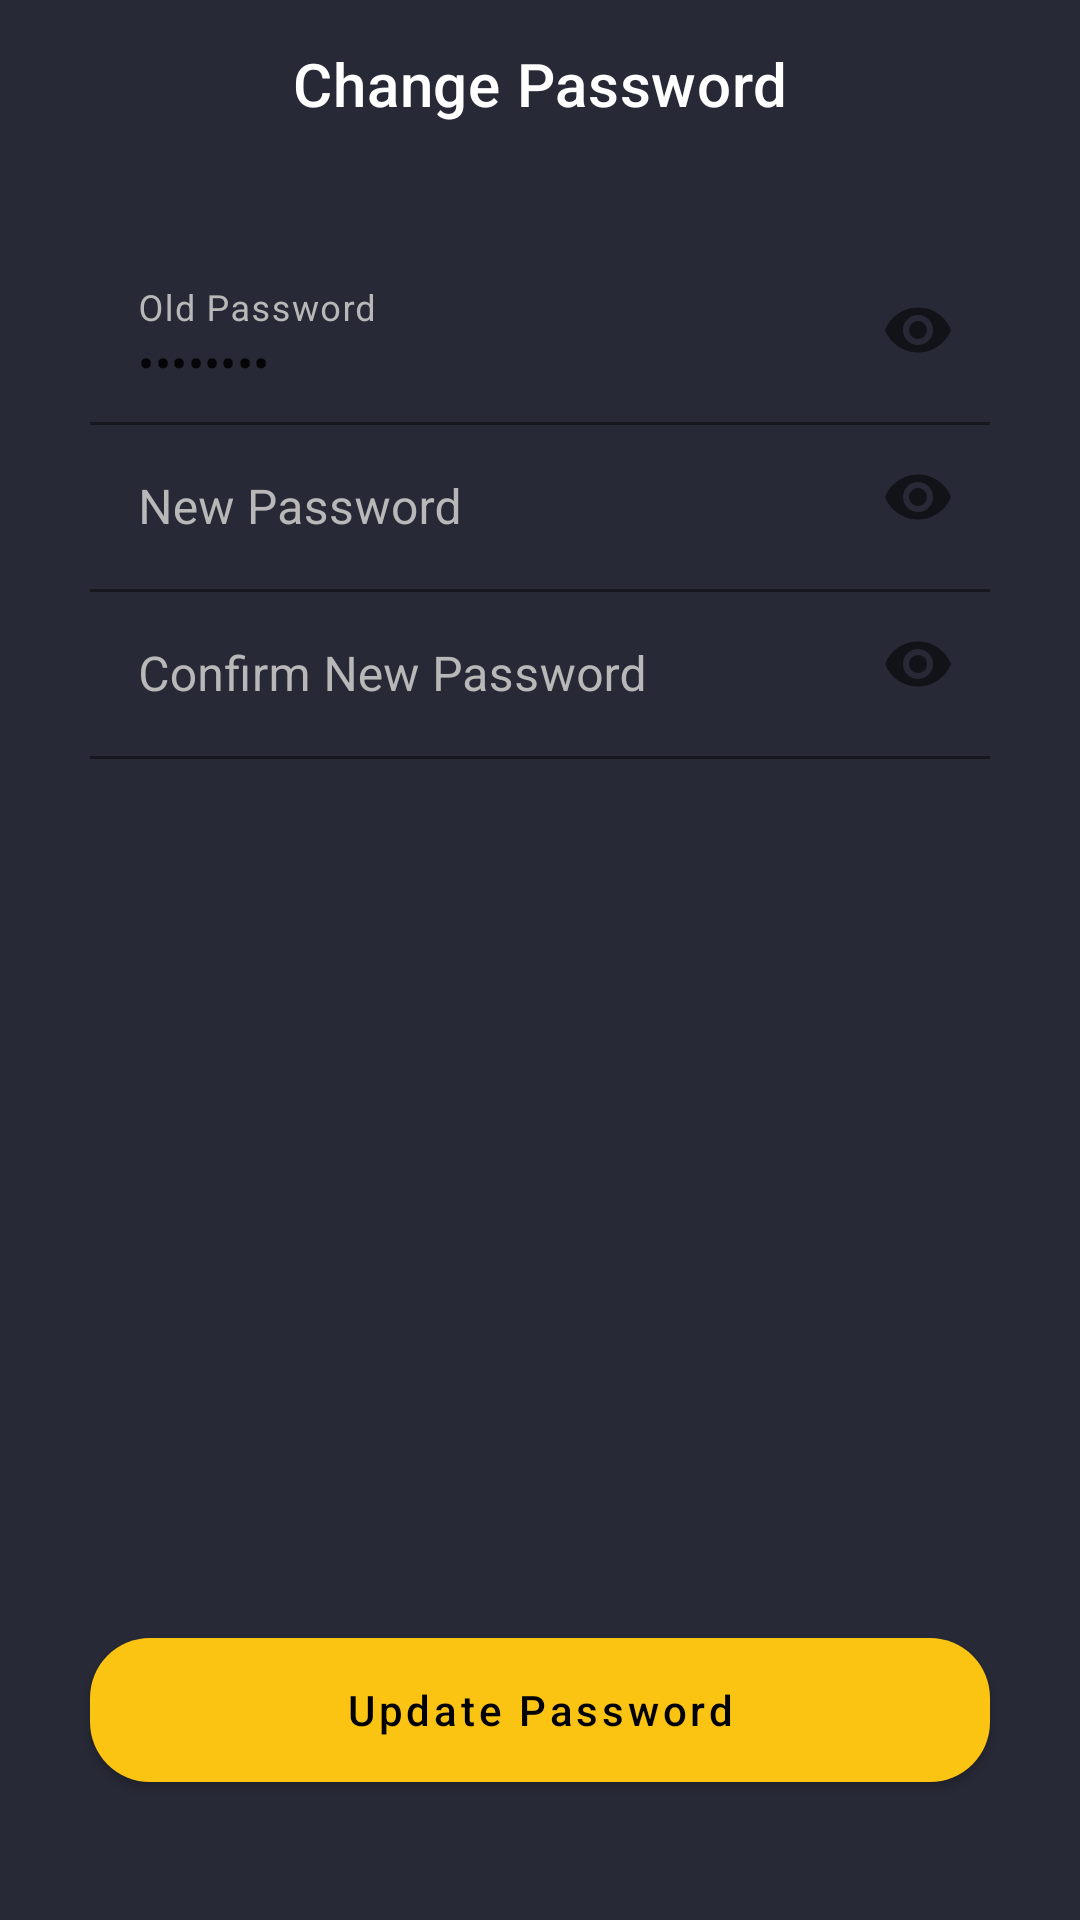

Reconstruct the res/layout file that produces this screen, plus the resources it refers to.
<!-- AndroidManifest.xml: application theme Theme.Muses -->
<!-- res/layout/activity_change_password.xml -->
<?xml version="1.0" encoding="utf-8"?>
<androidx.constraintlayout.widget.ConstraintLayout xmlns:android="http://schemas.android.com/apk/res/android"
    xmlns:app="http://schemas.android.com/apk/res-auto"
    xmlns:tools="http://schemas.android.com/tools"
    android:layout_width="match_parent"
    android:layout_height="match_parent"
    android:background="@color/charade"
    tools:context=".ChangePasswordActivity">

    <com.google.android.material.appbar.AppBarLayout
        android:id="@+id/appBarLayout"
        android:layout_width="match_parent"
        android:layout_height="wrap_content"
        android:background="@android:color/transparent"
        app:elevation="0dp"
        app:layout_constraintEnd_toEndOf="parent"
        app:layout_constraintStart_toStartOf="parent"
        app:layout_constraintTop_toTopOf="parent">

        <com.google.android.material.appbar.MaterialToolbar
            android:id="@+id/toolbar"
            android:layout_width="match_parent"
            android:layout_height="?attr/actionBarSize"
            android:background="@android:color/transparent"
            app:navigationIconTint="?attr/colorPrimary"
            app:title="Change Password"
            app:titleCentered="true"
            app:titleTextColor="@color/white">

        </com.google.android.material.appbar.MaterialToolbar>
    </com.google.android.material.appbar.AppBarLayout>


    <com.google.android.material.textfield.TextInputLayout
        android:id="@+id/oldPasswordFieldLayout"
        android:layout_width="wrap_content"
        android:layout_height="wrap_content"
        android:layout_centerInParent="true"
        android:layout_marginTop="30dp"
        android:textColorHint="@color/silver"
        app:boxStrokeColor="?attr/colorPrimary"
        app:endIconMode="password_toggle"
        app:layout_constraintEnd_toEndOf="parent"
        app:layout_constraintStart_toStartOf="parent"
        app:layout_constraintTop_toBottomOf="@+id/appBarLayout">

        <com.google.android.material.textfield.TextInputEditText
            android:layout_width="300dp"
            android:layout_height="wrap_content"
            android:layout_centerHorizontal="true"
            android:layout_centerVertical="true"
            android:background="@android:color/transparent"
            android:hint="Old Password"
            android:inputType="textPassword"
            android:text="Hello123" />
    </com.google.android.material.textfield.TextInputLayout>


    <com.google.android.material.textfield.TextInputLayout
        android:id="@+id/newPasswordFieldLayout"
        android:layout_width="wrap_content"
        android:layout_height="wrap_content"
        android:layout_centerInParent="true"
        android:textColorHint="@color/silver"
        app:boxStrokeColor="?attr/colorPrimary"
        app:endIconMode="password_toggle"
        app:layout_constraintEnd_toEndOf="parent"
        app:layout_constraintStart_toStartOf="parent"
        app:layout_constraintTop_toBottomOf="@+id/oldPasswordFieldLayout">

        <com.google.android.material.textfield.TextInputEditText
            android:layout_width="300dp"
            android:layout_height="wrap_content"
            android:layout_centerHorizontal="true"
            android:layout_centerVertical="true"
            android:background="@android:color/transparent"
            android:hint="New Password"
            android:inputType="textPassword" />
    </com.google.android.material.textfield.TextInputLayout>


    <com.google.android.material.textfield.TextInputLayout
        android:id="@+id/confirmNewPasswordFieldLayout"
        android:layout_width="wrap_content"
        android:layout_height="wrap_content"
        android:layout_centerInParent="true"
        android:textColorHint="@color/silver"
        app:boxStrokeColor="?attr/colorPrimary"
        app:endIconMode="password_toggle"
        app:layout_constraintEnd_toEndOf="parent"
        app:layout_constraintStart_toStartOf="parent"
        app:layout_constraintTop_toBottomOf="@+id/newPasswordFieldLayout">

        <com.google.android.material.textfield.TextInputEditText
            android:layout_width="300dp"
            android:layout_height="wrap_content"
            android:layout_centerHorizontal="true"
            android:layout_centerVertical="true"
            android:background="@android:color/transparent"
            android:hint="Confirm New Password"
            android:inputType="textPassword" />
    </com.google.android.material.textfield.TextInputLayout>

    <com.google.android.material.button.MaterialButton
        android:id="@+id/updatePasswordButton"
        android:layout_width="300dp"
        android:layout_height="60dp"
        android:layout_alignParentLeft="true"
        android:layout_alignParentRight="true"
        android:layout_marginBottom="40dp"
        android:text="Update Password"
        android:textAllCaps="false"
        android:textColor="@color/black"
        app:backgroundTint="?attr/colorPrimary"
        app:cornerRadius="20dp"
        app:layout_constraintBottom_toBottomOf="parent"
        app:layout_constraintEnd_toEndOf="parent"
        app:layout_constraintStart_toStartOf="parent" />
</androidx.constraintlayout.widget.ConstraintLayout>
<!-- resources referenced by this layout -->
<resources>
  <color name="black">#FF000000</color>
  <color name="charade">#272936</color>
  <color name="silver">#B8B8B8</color>
  <color name="white">#FFFFFFFF</color>
  <style name="Theme.Muses" parent="Theme.MaterialComponents.DayNight.NoActionBar">
          
          <item name="colorPrimary">@color/lightning_yellow</item>
          <item name="colorPrimaryVariant">@color/tuna</item>
          <item name="colorOnPrimary">@color/charade</item>
          
          <item name="colorSecondary">@color/teal_200</item>
          <item name="colorSecondaryVariant">@color/teal_700</item>
          <item name="colorOnSecondary">@color/black</item>
          
          <item name="android:statusBarColor" tools:targetApi="l">?attr/colorPrimaryVariant</item>
          
      </style>
  <color name="lightning_yellow">#FBC413</color>
  <color name="tuna">#333340</color>
  <color name="teal_200">#FF03DAC5</color>
  <color name="teal_700">#FF018786</color>
</resources>
